Photos from the image-classification dataset "scalogram" in the GitHub repository chiduc2905/pd_fewshot. Its 3 classes are: corona, nopd, surface defect.

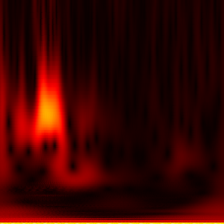
Label: nopd

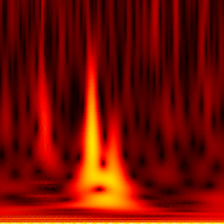
Label: surface defect

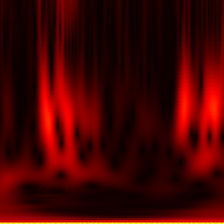
Label: nopd

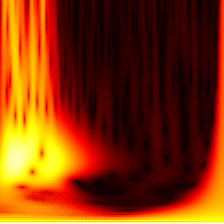
Label: corona

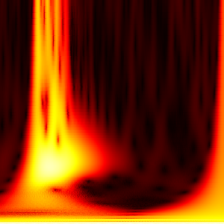
Label: corona

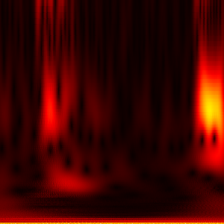
Label: nopd
